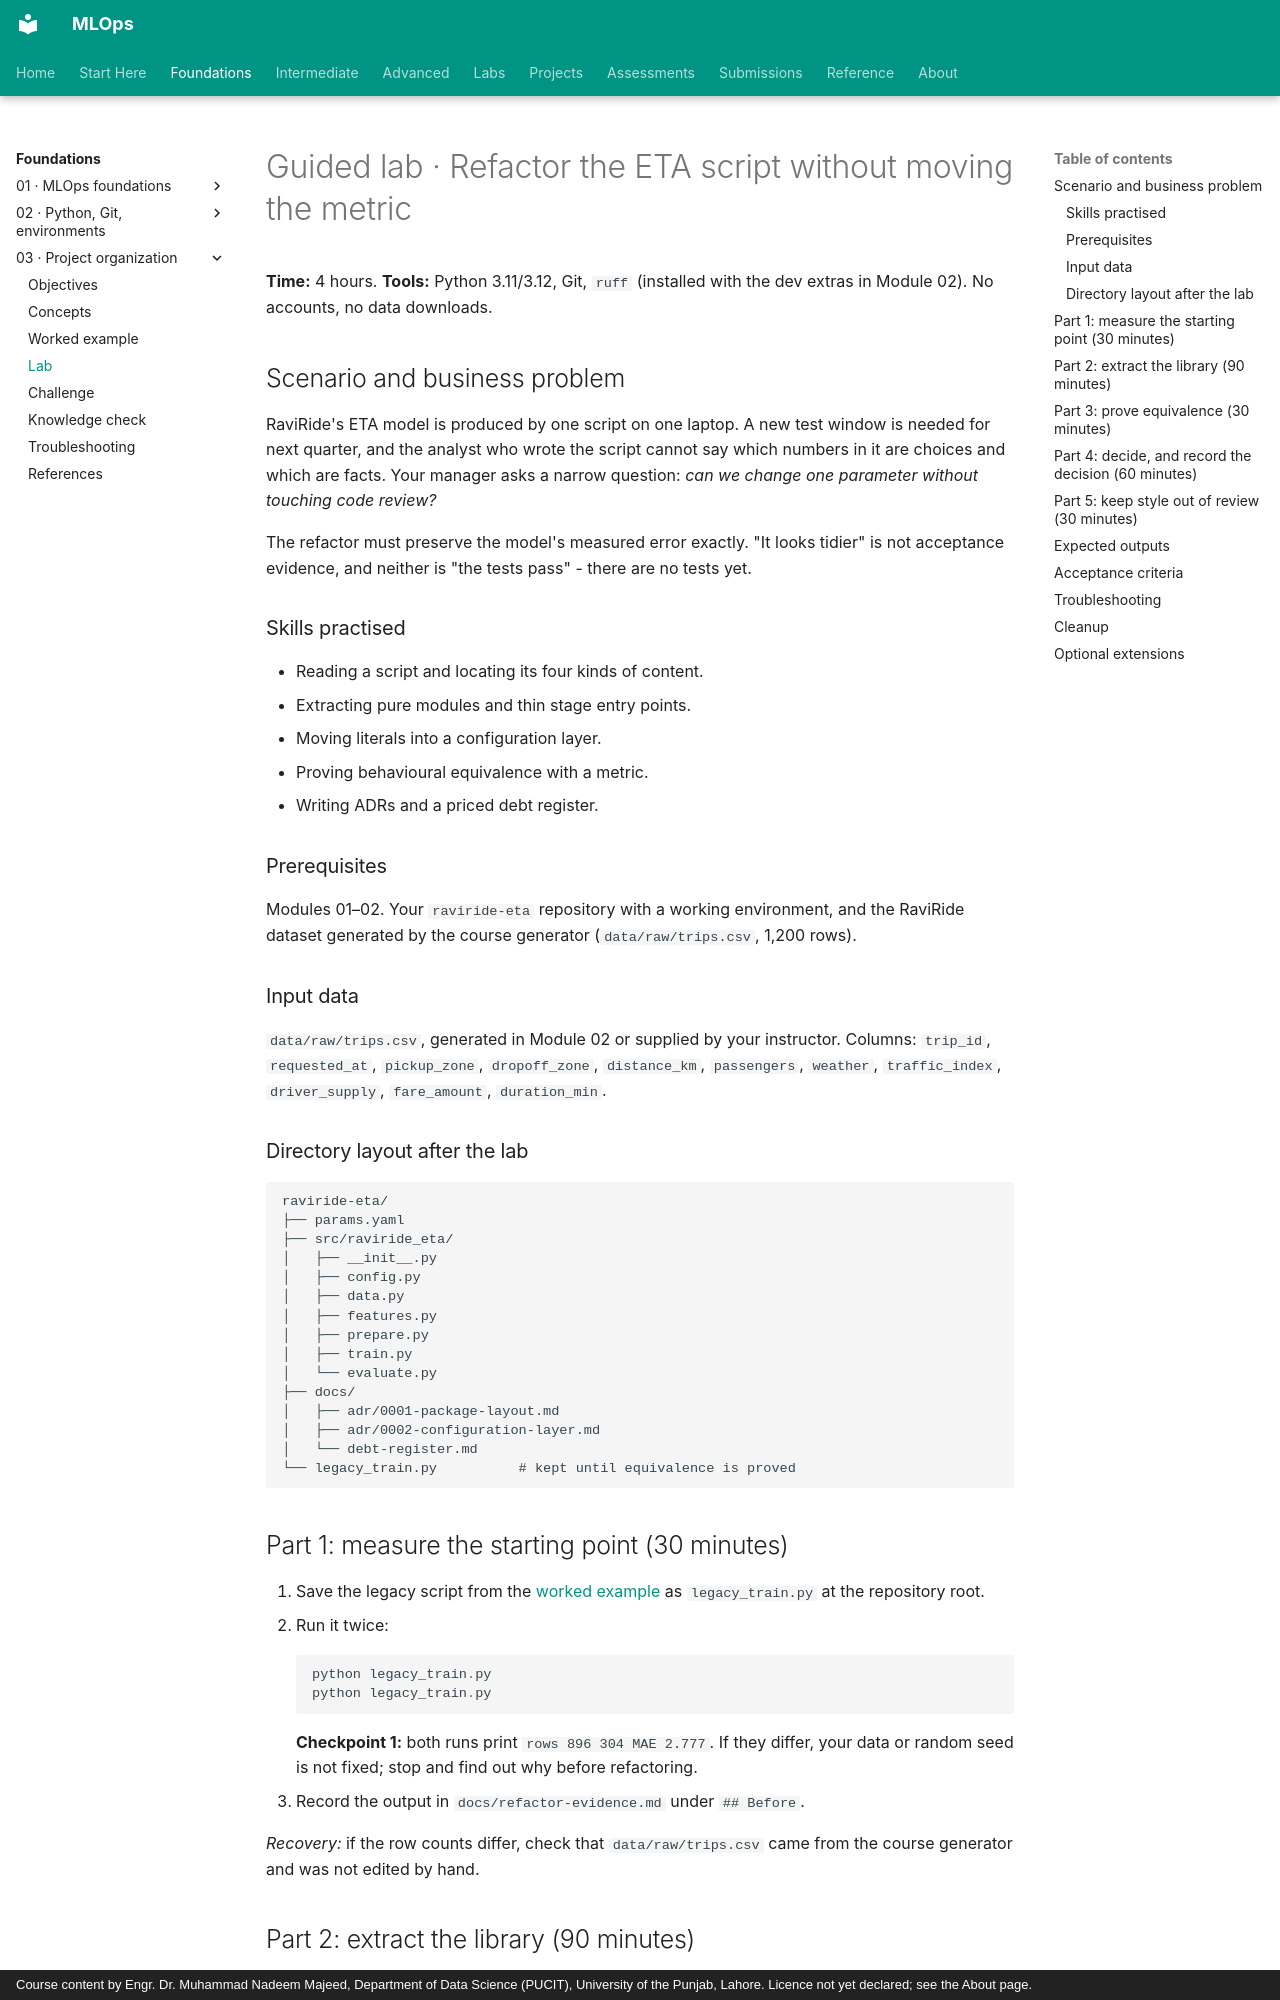

repository: nadeem-majeedch/MLOps · page: modules/03-project-organization/lab/index.html · generator: mkdocs · copyright: Course content by Engr. Dr. Muhammad Nadeem Majeed, Department of Data Science (PUCIT), University of the Punjab, Lahore. Licence not yet declared; see the About page.

# Guided lab · Refactor the ETA script without moving the metric

**Time:** 4 hours. **Tools:** Python 3.11/3.12, Git, `ruff` (installed with the dev extras in Module 02). No accounts, no data downloads.

## Scenario and business problem

RaviRide's ETA model is produced by one script on one laptop. A new test window is needed for next quarter, and the analyst who wrote the script cannot say which numbers in it are choices and which are facts. Your manager asks a narrow question: *can we change one parameter without touching code review?*

The refactor must preserve the model's measured error exactly. "It looks tidier" is not acceptance evidence, and neither is "the tests pass" - there are no tests yet.

### Skills practised

- Reading a script and locating its four kinds of content.
- Extracting pure modules and thin stage entry points.
- Moving literals into a configuration layer.
- Proving behavioural equivalence with a metric.
- Writing ADRs and a priced debt register.

### Prerequisites

Modules 01–02. Your `raviride-eta` repository with a working environment, and the RaviRide dataset generated by the course generator (`data/raw/trips.csv`, 1,200 rows).

### Input data

`data/raw/trips.csv`, generated in Module 02 or supplied by your instructor. Columns: `trip_id`, `requested_at`, `pickup_zone`, `dropoff_zone`, `distance_km`, `passengers`, `weather`, `traffic_index`, `driver_supply`, `fare_amount`, `duration_min`.

### Directory layout after the lab

```text
raviride-eta/
├── params.yaml
├── src/raviride_eta/
│   ├── __init__.py
│   ├── config.py
│   ├── data.py
│   ├── features.py
│   ├── prepare.py
│   ├── train.py
│   └── evaluate.py
├── docs/
│   ├── adr/0001-package-layout.md
│   ├── adr/0002-configuration-layer.md
│   └── debt-register.md
└── legacy_train.py          # kept until equivalence is proved
```

## Part 1: measure the starting point (30 minutes)

1. Save the legacy script from the [worked example](worked-example.md#the-starting-point) as `legacy_train.py` at the repository root.
2. Run it twice:
   ```powershell
   python legacy_train.py
   python legacy_train.py
   ```
   **Checkpoint 1:** both runs print `rows 896 304 MAE 2.777`. If they differ, your data or random seed is not fixed; stop and find out why before refactoring.
3. Record the output in `docs/refactor-evidence.md` under `## Before`.

*Recovery:* if the row counts differ, check that `data/raw/trips.csv` came from the course generator and was not edited by hand.
